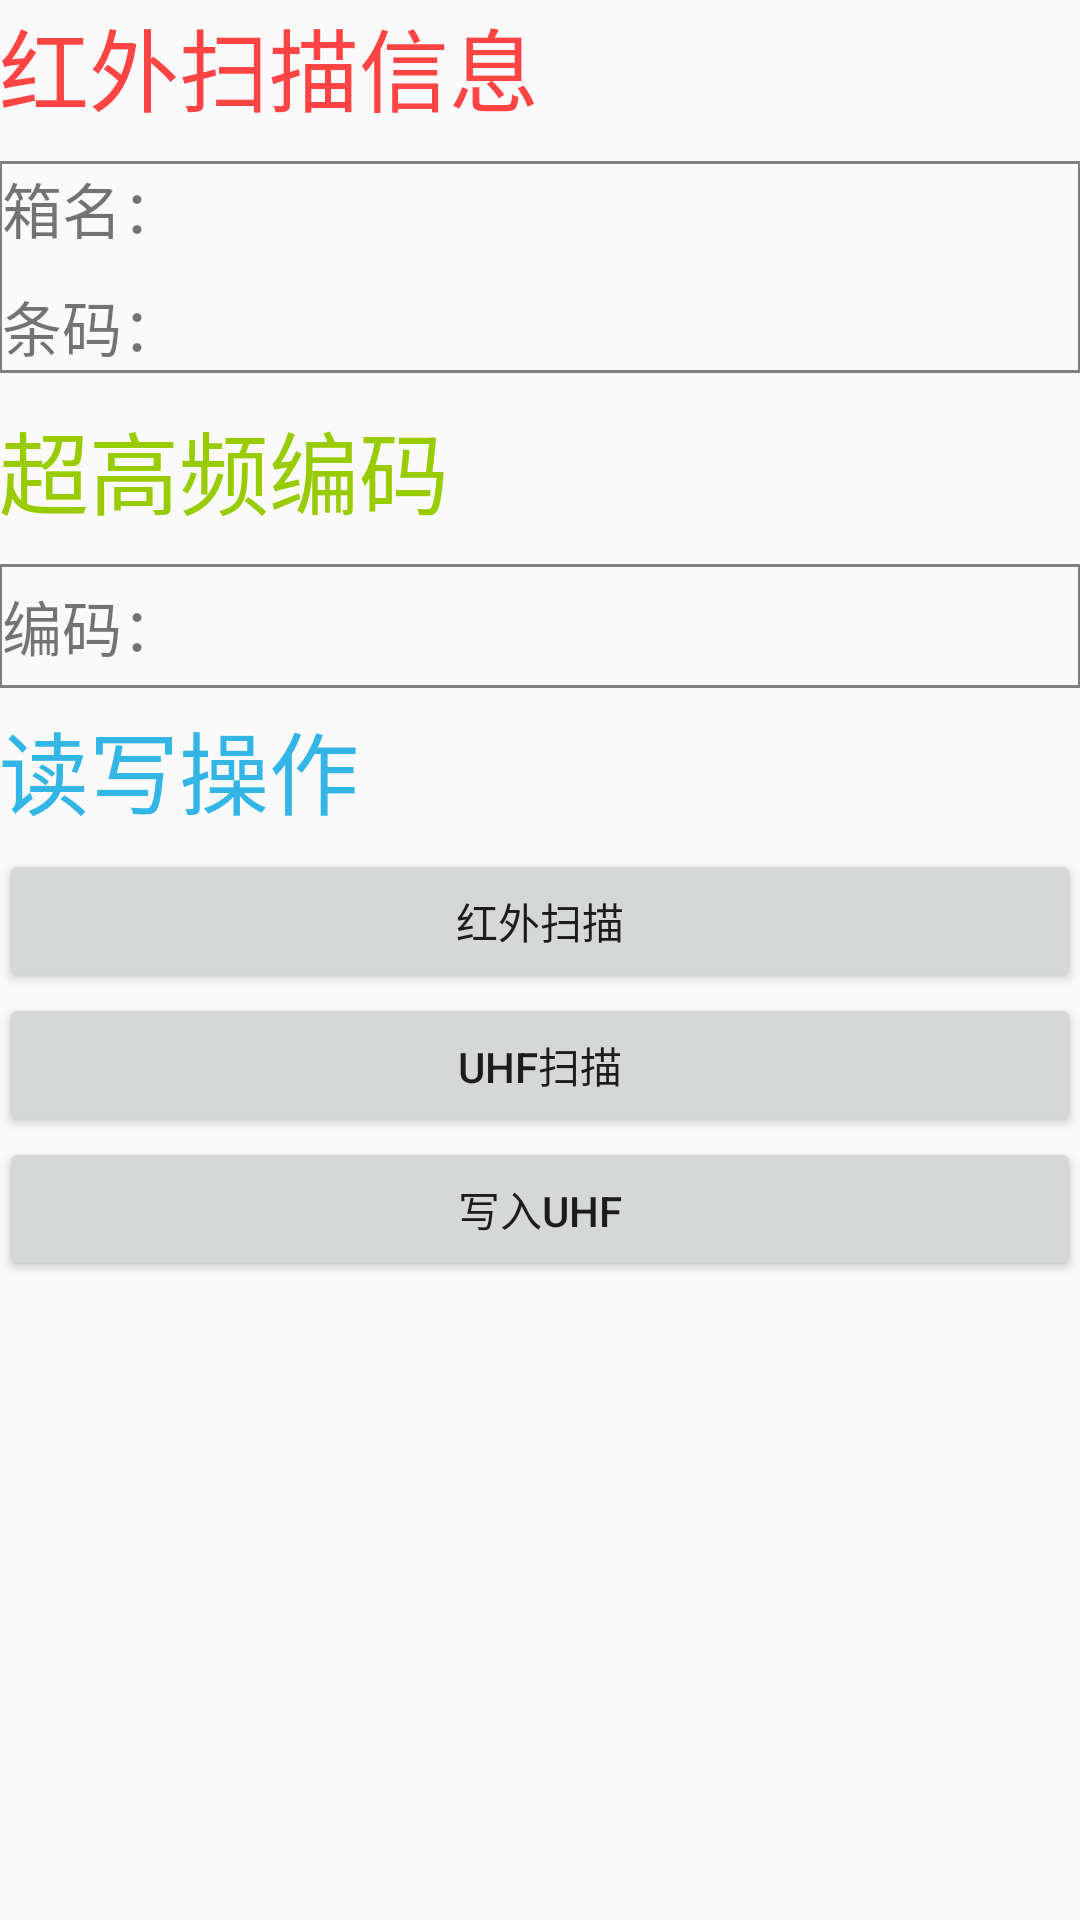

This screen was rendered from an Android layout file. Write that file and the resources it references.
<!-- AndroidManifest.xml: application theme AppTheme -->
<!-- res/layout/activity_yluhfwriter.xml -->
<RelativeLayout xmlns:android="http://schemas.android.com/apk/res/android"
    xmlns:tools="http://schemas.android.com/tools" android:layout_width="match_parent"
    android:layout_height="match_parent" android:paddingLeft="@dimen/activity_horizontal_margin"
    android:paddingRight="@dimen/activity_horizontal_margin"
    android:paddingTop="@dimen/activity_vertical_margin"
    android:paddingBottom="@dimen/activity_vertical_margin"
    tools:context="ylescort.ylmobileandroid.YLUHFWriter">
    <TextView
        android:layout_width="wrap_content"
        android:layout_height="wrap_content"
        android:id="@+id/yluhfwriter_tv_title"
        android:textSize="30sp"
        android:textColor="@color/androidredl"
        android:text="@string/yluhfwriter_title"/>
    <RelativeLayout
        android:layout_width="fill_parent"
        android:layout_height="wrap_content"
        android:id="@+id/yluhfwriter_ll_1dinfo"
        android:layout_below="@+id/yluhfwriter_tv_title"
        android:background="@drawable/border"
        android:layout_marginTop="10sp">
        <TextView
            android:layout_width="wrap_content"
            android:layout_height="wrap_content"
            android:id="@+id/yluhfwriter_lb_boxname"
            android:textSize="20sp"
            android:text="@string/yluhfwriter_boxname"/>
        <TextView
            android:layout_width="wrap_content"
            android:layout_height="wrap_content"
            android:id="@+id/yluhfwriter_tv_boxname"
            android:textSize="20sp"
            android:layout_toEndOf="@+id/yluhfwriter_lb_boxname" />
        <TextView
            android:layout_width="wrap_content"
            android:layout_height="wrap_content"
            android:textSize="20sp"
            android:id="@+id/yluhfwriter_lb_boxid"
            android:layout_marginTop="10sp"
            android:layout_below="@+id/yluhfwriter_lb_boxname"
            android:text="@string/yluhfwriter_boxid"/>
        <TextView
            android:layout_width="wrap_content"
            android:layout_height="wrap_content"
            android:id="@+id/yluhfwriter_tv_boxid"
            android:textSize="20sp"
            android:layout_marginTop="10sp"
            android:layout_toEndOf="@+id/yluhfwriter_lb_boxid"
            android:layout_below="@+id/yluhfwriter_tv_boxname" />
    </RelativeLayout>
    <TextView
        android:layout_width="fill_parent"
        android:layout_height="wrap_content"
        android:id="@+id/yluhfwriter_tv_uhfinfo"
        android:text="@string/yluhfwriter_uhftitle"
        android:layout_marginTop="10sp"
        android:textColor="@color/androidgreenl"
        android:layout_below="@+id/yluhfwriter_ll_1dinfo"
        android:textSize="30sp"/>

    <RelativeLayout
        android:layout_width="fill_parent"
        android:layout_height="wrap_content"
        android:id="@+id/yluhfwriter_rl_uhfinfo"
        android:layout_below="@+id/yluhfwriter_tv_uhfinfo"
        android:background="@drawable/border"
        android:layout_marginTop="10sp">
        <TextView
            android:layout_width="wrap_content"
            android:layout_height="wrap_content"
            android:id="@+id/yluhfwriter_lb_uhfno"
            android:text="@string/yluhfwriter_uhfno"
            android:layout_marginTop="5sp"
            android:layout_marginBottom="5sp"
            android:textSize="20sp"/>
        <TextView
            android:layout_width="wrap_content"
            android:layout_height="wrap_content"
            android:id="@+id/yluhfwriter_tv_uhfno"
            android:layout_toEndOf="@+id/yluhfwriter_lb_uhfno"
            android:layout_marginTop="5sp"
            android:layout_marginBottom="5sp"
            android:textSize="20sp" />
    </RelativeLayout>

    <TextView
        android:layout_width="wrap_content"
        android:layout_height="wrap_content"
        android:id="@+id/yluhfwriter_tv_opertitle"
        android:text="@string/yluhfwriter_opertitle"
        android:textColor="@color/androidbluel"
        android:layout_marginTop="5sp"
        android:textSize="30sp"
        android:layout_below="@+id/yluhfwriter_rl_uhfinfo"/>
    <LinearLayout
        android:layout_width="fill_parent"
        android:layout_height="wrap_content"
        android:layout_below="@+id/yluhfwriter_tv_opertitle"
        android:layout_marginTop="5sp"
        android:orientation="vertical">
        <Button
            android:layout_width="fill_parent"
            android:layout_height="wrap_content"
            android:id="@+id/yluhfwriter_btn_1dread"
            android:text="@string/yluhfwriter_1dread"/>
        <Button
            android:layout_width="fill_parent"
            android:layout_height="wrap_content"
            android:id="@+id/yluhfwriter_btn_uhfread"
            android:text="@string/yluhfwriter_uhfread"/>
        <Button
            android:layout_width="fill_parent"
            android:layout_height="wrap_content"
            android:id="@+id/yluhfwriter_btn_uhfwrite"
            android:text="@string/yluhfwriter_uhfwrite"/>
    </LinearLayout>
</RelativeLayout>
<!-- resources referenced by this layout -->
<resources>
  <color name="androidbluel">#33B5E5</color>
  <color name="androidgreenl">#99CC00</color>
  <color name="androidredl">#FF4444</color>
  <!-- drawable border (drawable) -->
  <?xml version="1.0" encoding="utf-8"?>
  <shape xmlns:android="http://schemas.android.com/apk/res/android">
      <solid android:color="#00000000" />
      <stroke android:width="1dp" android:color="#808080" />
      <padding android:left="1dp" android:top="1dp" android:right="1dp" android:bottom="1dp" />
  </shape>
  <string name="yluhfwriter_1dread">红外扫描</string>
  <string name="yluhfwriter_boxid">条码：</string>
  <string name="yluhfwriter_boxname">箱名：</string>
  <string name="yluhfwriter_opertitle">读写操作</string>
  <string name="yluhfwriter_title">红外扫描信息</string>
  <string name="yluhfwriter_uhfno">编码：</string>
  <string name="yluhfwriter_uhfread">UHF扫描</string>
  <string name="yluhfwriter_uhftitle">超高频编码</string>
  <string name="yluhfwriter_uhfwrite">写入UHF</string>
  <style name="AppTheme" parent="Theme.AppCompat.Light.DarkActionBar">
          
          <item name="colorPrimary">@color/colorPrimary</item>
          <item name="colorPrimaryDark">@color/colorPrimaryDark</item>
          
      </style>
  <color name="colorPrimary">#3F51B5</color>
  <color name="colorPrimaryDark">#303F9F</color>
</resources>
